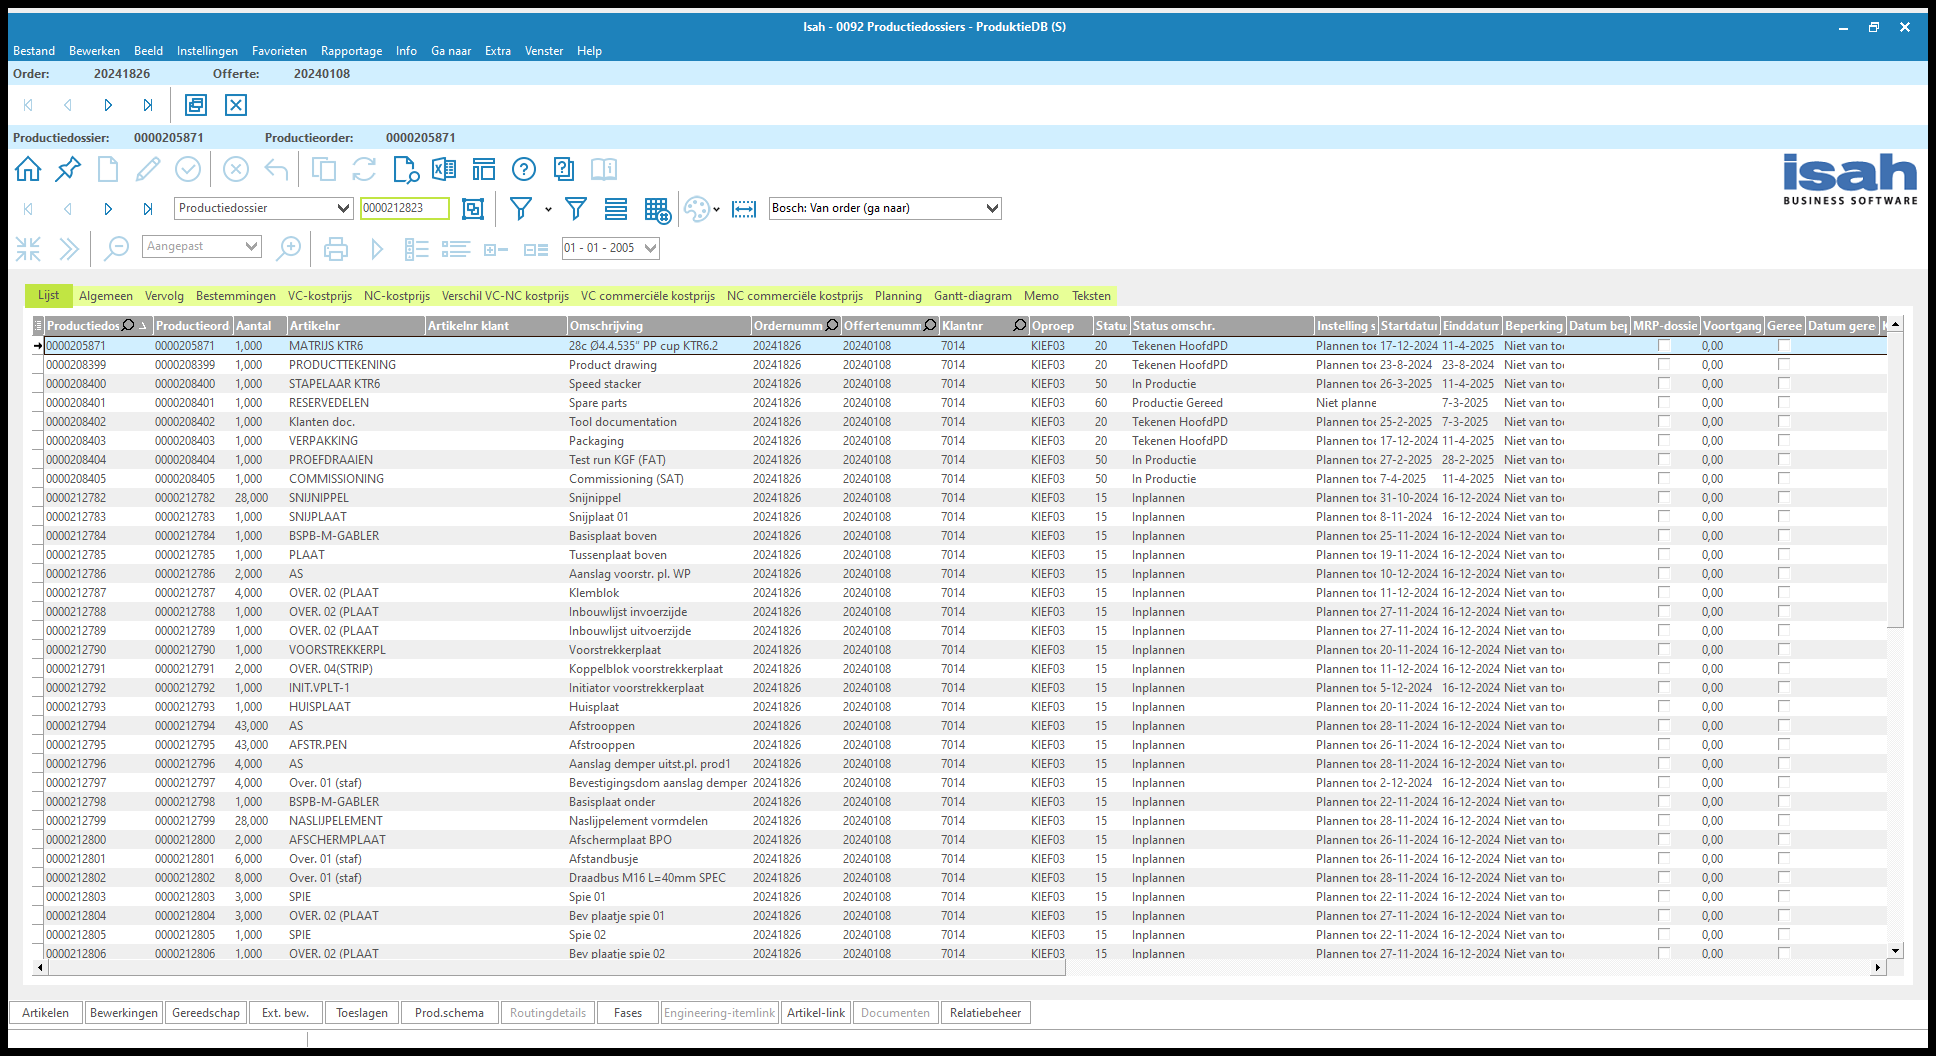
Workflow: 06. Process QTY lines - flow

Step 1 [try]: Use Application: Isah - 0092 Productiedossiers - ProduktieDB (S) on the element in window 'Isah - 0092 Productiedossiers -*' (isah7.exe)

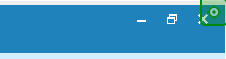
Step 2: click on 'Close'

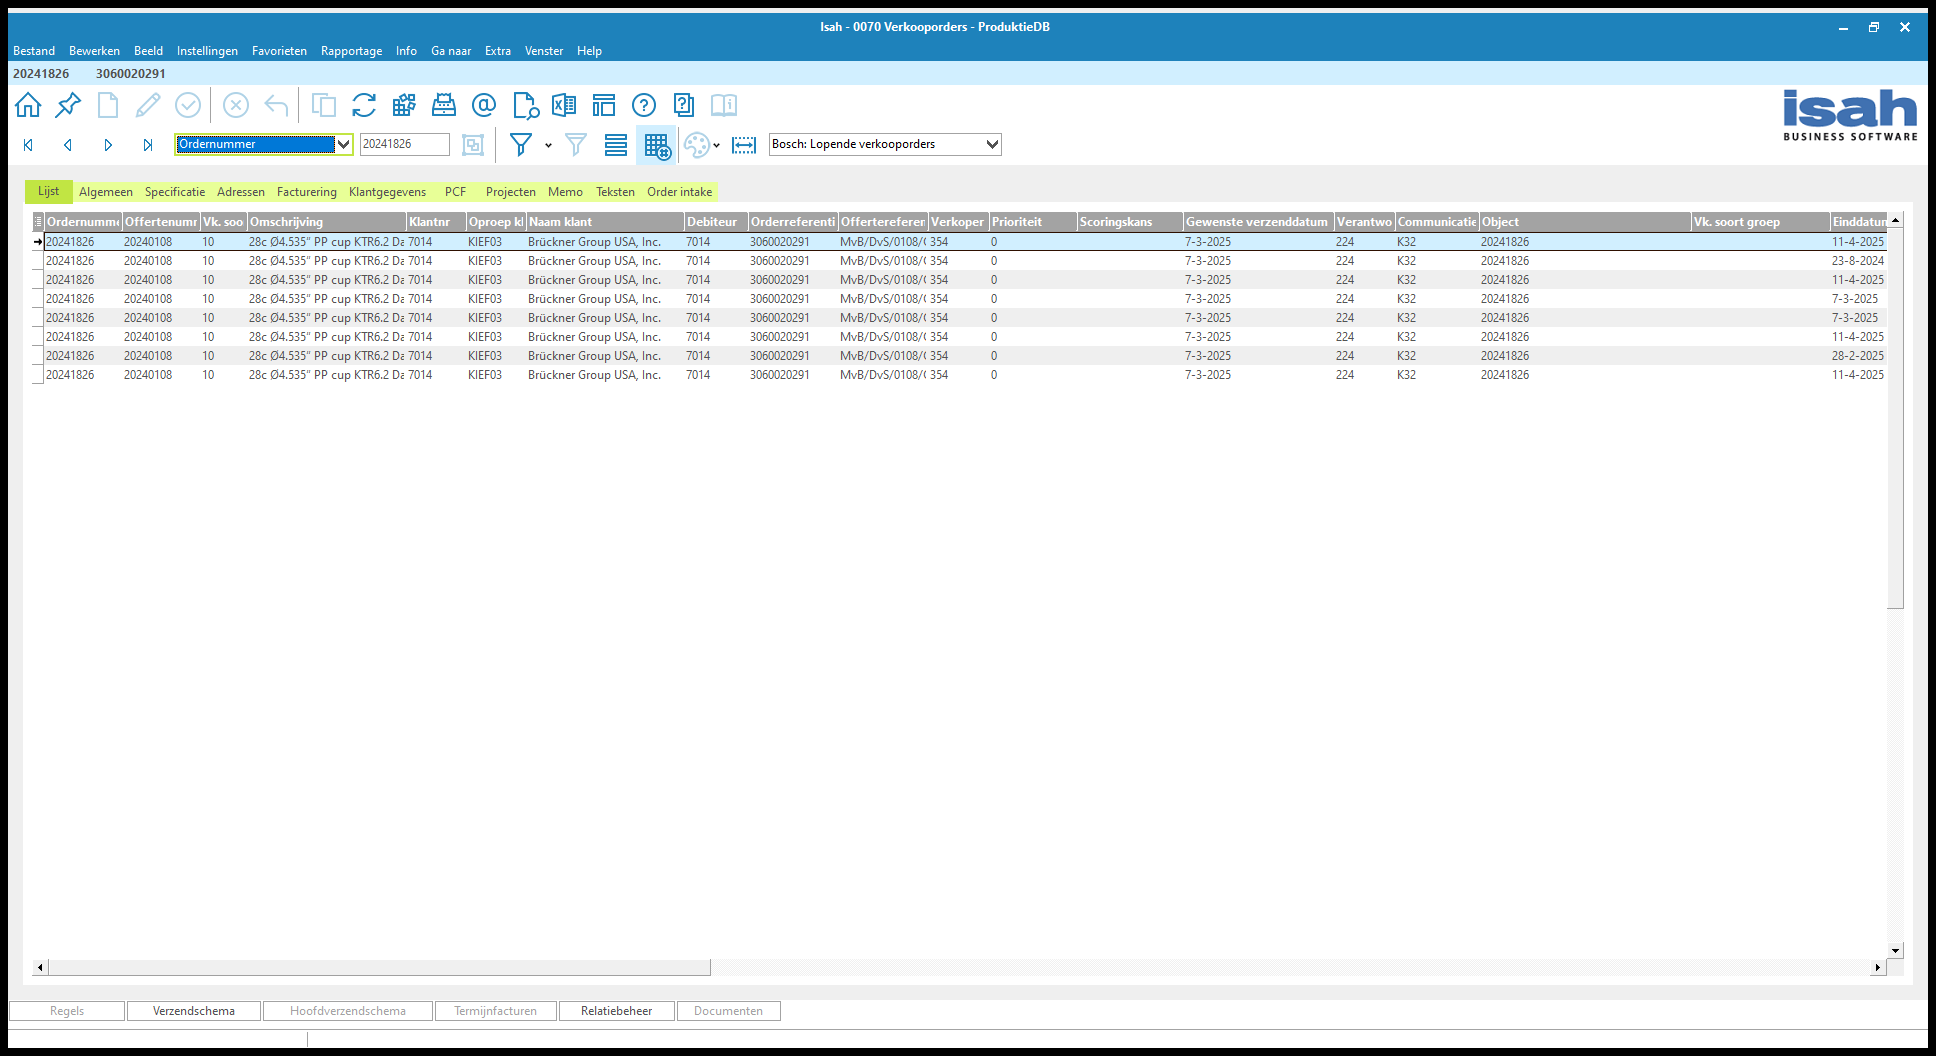
Step 3: Use Application: Isah - 0070 Verkooporders - ProduktieDB on the element in window 'Isah - 0070 Verkooporders - *' (isah7.exe)

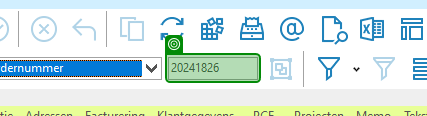
Step 4: check '[number redacted]'

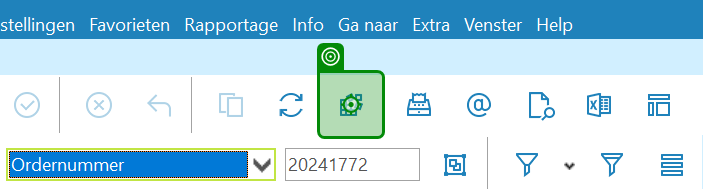
Step 5: click on 'push button'

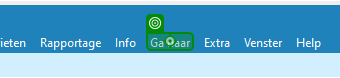
Step 6 [catch]: click on 'Ga naar'

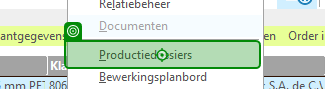
Step 7: click on 'menu item 346'

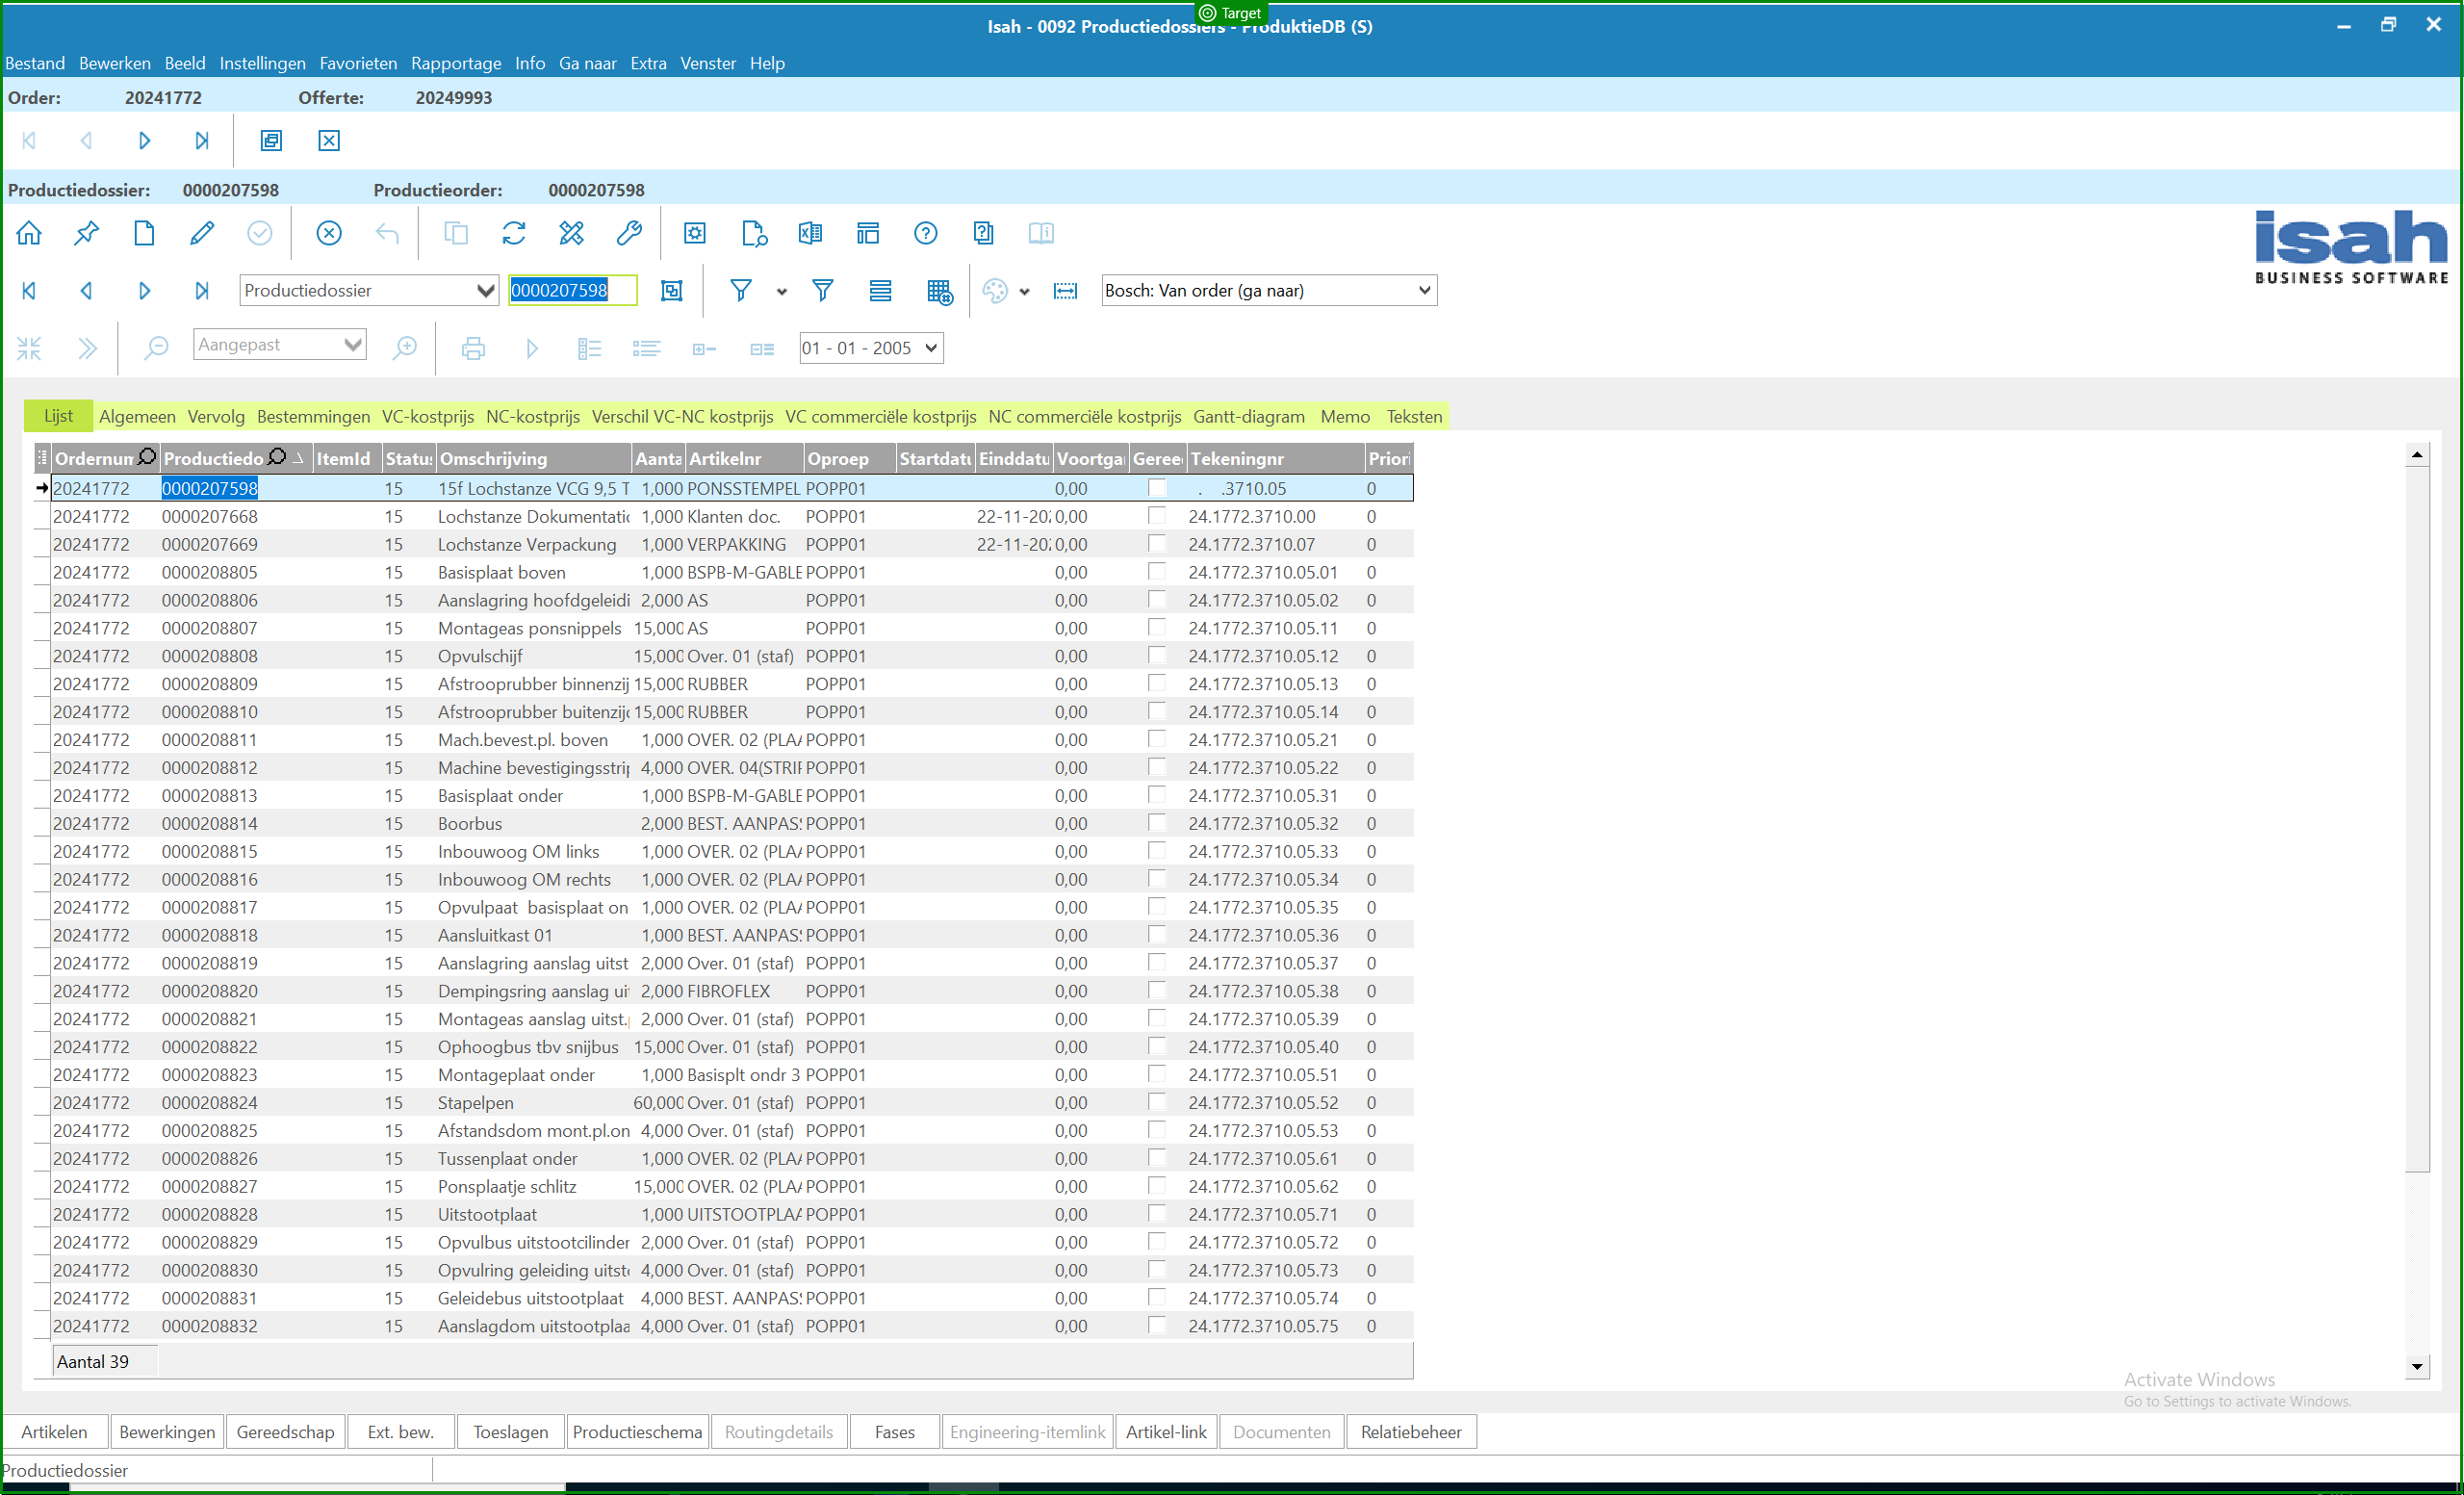
Step 8 [try]: check 'Isah -'

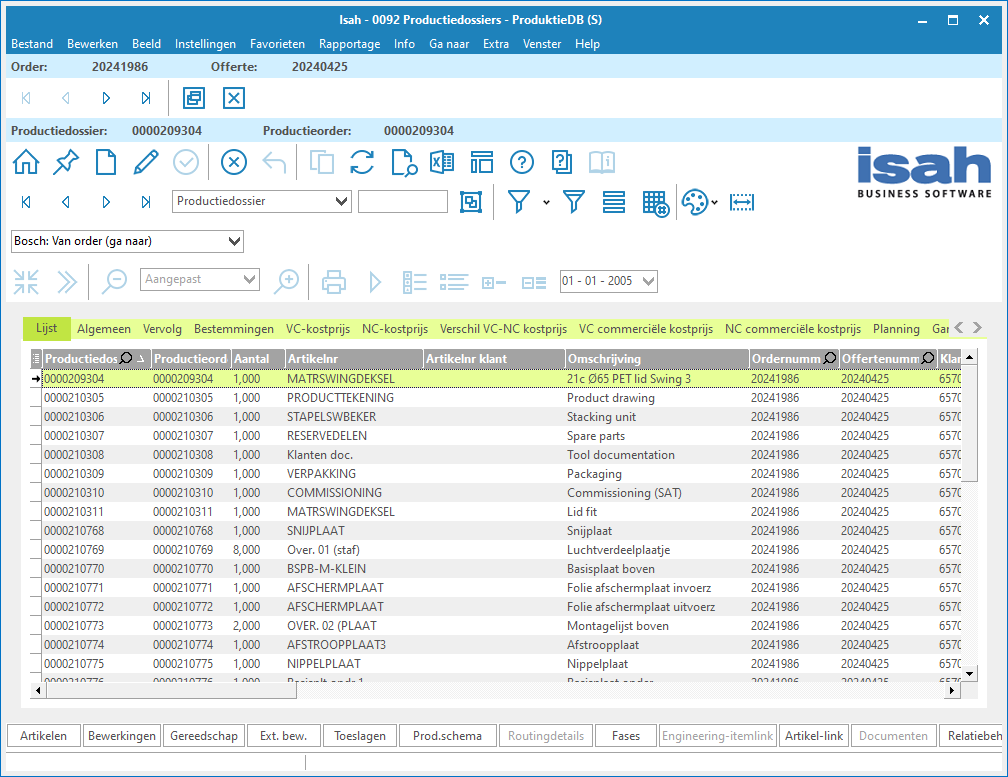
Step 9: Use Application: Isah - 0092 Productiedossiers - ProduktieDB (S) on the element in window 'Isah - 0092 Productiedossiers *' (isah7.exe)